Image classification data set "dataset" (TranHuuHoang99/CPP_Library on GitHub). Class labels (7): image cachua, image carot, image chuoi, image man, image ot, image tl, image xoai.

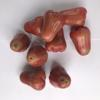
Label: image man

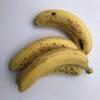
Label: image chuoi

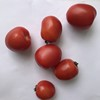
Label: image cachua

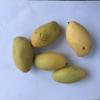
Label: image xoai

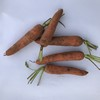
Label: image carot

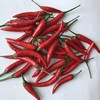
Label: image ot
